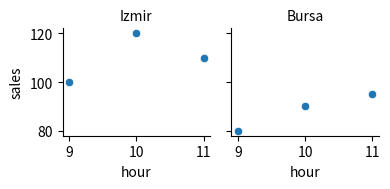

Here is the Python script that generated this plot:
import matplotlib.pyplot as plt
import pandas as pd
import seaborn as sns


def store_panels(hours, sales, stores, order):
    df = pd.DataFrame({"hour": hours, "sales": sales, "store": stores})
    grid = sns.relplot(df, x="hour", y="sales", col="store", col_order=order, height=2)
    grid.set_titles("{col_name}")
    grid.figure.savefig("panels.png")
    result = {"shape": list(grid.axes.shape), "titles": [ax.get_title() for ax in grid.axes.flat]}
    plt.close(grid.figure)
    return result

result = store_panels([9, 10, 11, 9, 10, 11], [100, 120, 110, 80, 90, 95],
                      ["Izmir", "Izmir", "Izmir", "Bursa", "Bursa", "Bursa"],
                      ["Izmir", "Bursa"])
print(result["shape"])
print(result["titles"])
